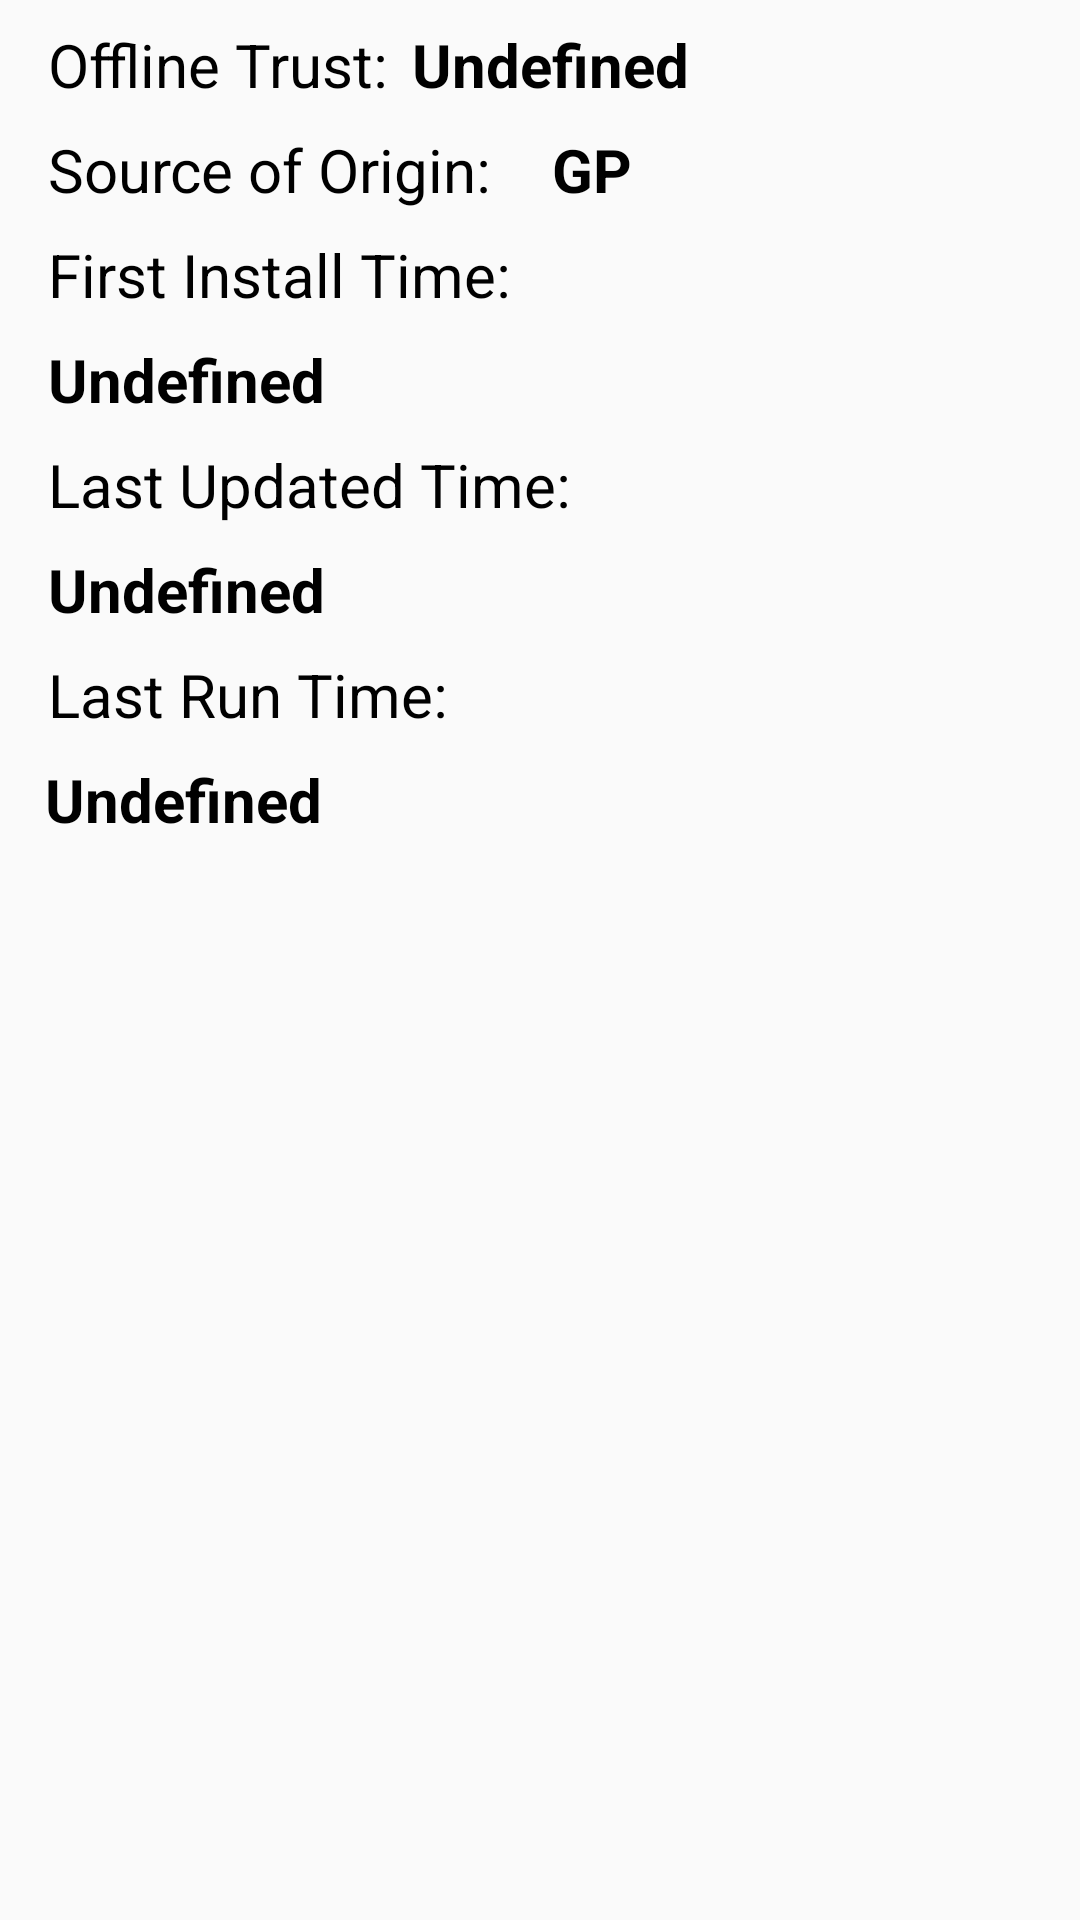

Produce the Android XML layout that renders to this screen, including the resource entries it uses.
<!-- AndroidManifest.xml: application theme AppTheme -->
<!-- res/layout/main_detail_tab.xml -->
<?xml version="1.0" encoding="utf-8"?>
<androidx.constraintlayout.widget.ConstraintLayout xmlns:android="http://schemas.android.com/apk/res/android"
    xmlns:app="http://schemas.android.com/apk/res-auto"
    android:layout_width="match_parent"
    android:layout_height="match_parent">

    <TextView
        android:id="@+id/detailed_app_source_label"
        style="@style/AppDescription"
        android:layout_width="wrap_content"
        android:layout_height="wrap_content"
        android:layout_marginStart="16dp"
        android:layout_marginTop="8dp"
        android:nextFocusForward="@id/detailed_app_source"
        android:text="@string/detailed_app_origin_source"
        app:layout_constraintStart_toStartOf="parent"
        app:layout_constraintTop_toBottomOf="@+id/offline_trust_label" />


    <TextView
        android:id="@+id/detailed_app_source"
        style="@style/AppDescription"
        android:layout_width="wrap_content"
        android:layout_height="wrap_content"
        android:layout_marginStart="20dp"
        android:layout_marginTop="8dp"
        android:nextFocusForward="@id/first_install_time_label"
        android:text="@string/gp"
        android:textStyle="bold"
        app:layout_constraintStart_toEndOf="@+id/detailed_app_source_label"
        app:layout_constraintTop_toBottomOf="@+id/offline_trust" />


    <TextView
        android:id="@+id/detailed_app_last_run_time"
        style="@style/AppDescription"
        android:layout_width="wrap_content"
        android:layout_height="wrap_content"
        android:layout_marginStart="15dp"
        android:layout_marginTop="8dp"
        android:text="@string/undefined"
        android:textStyle="bold"
        app:layout_constraintStart_toStartOf="parent"
        app:layout_constraintTop_toBottomOf="@+id/list_app_last_run_time_label" />


    <TextView
        android:id="@+id/detailed_app_last_update_time_label"
        style="@style/AppDescription"
        android:layout_width="wrap_content"
        android:layout_height="wrap_content"
        android:layout_marginStart="16dp"
        android:nextFocusForward="@id/detailed_app_last_update_time"
        android:layout_marginTop="8dp"
        android:text="@string/last_update_time"
        app:layout_constraintStart_toStartOf="parent"
        app:layout_constraintTop_toBottomOf="@+id/first_install_time" />


    <TextView
        android:id="@+id/detailed_app_last_update_time"
        style="@style/AppDescription"
        android:layout_width="wrap_content"
        android:layout_height="wrap_content"
        android:nextFocusForward="@id/list_app_last_run_time_label"
        android:layout_marginStart="16dp"
        android:layout_marginTop="8dp"
        android:text="@string/undefined"
        android:textStyle="bold"
        app:layout_constraintStart_toStartOf="parent"
        app:layout_constraintTop_toBottomOf="@+id/detailed_app_last_update_time_label" />


    <TextView
        android:id="@+id/list_app_last_run_time_label"
        style="@style/AppDescription"
        android:layout_width="wrap_content"
        android:layout_height="wrap_content"
        android:layout_marginStart="16dp"
        android:layout_marginTop="8dp"
        android:nextFocusForward="@id/detailed_app_last_update_time"
        android:text="@string/last_run_time"
        app:layout_constraintStart_toStartOf="parent"
        app:layout_constraintTop_toBottomOf="@+id/detailed_app_last_update_time" />


    <TextView
        android:id="@+id/first_install_time_label"
        style="@style/AppDescription"
        android:layout_width="wrap_content"
        android:layout_height="wrap_content"
        android:layout_marginStart="16dp"
        android:nextFocusForward="@id/first_install_time"
        android:layout_marginTop="8dp"
        android:text="@string/first_install_time"
        app:layout_constraintStart_toStartOf="parent"
        app:layout_constraintTop_toBottomOf="@+id/detailed_app_source_label" />

    <TextView
        android:id="@+id/first_install_time"
        style="@style/AppDescription"
        android:layout_width="wrap_content"
        android:layout_height="wrap_content"
        android:layout_marginStart="16dp"
        android:nextFocusForward="@id/detailed_app_last_update_time_label"
        android:layout_marginTop="8dp"
        android:text="@string/undefined"
        android:textStyle="bold"
        app:layout_constraintStart_toStartOf="parent"
        app:layout_constraintTop_toBottomOf="@+id/first_install_time_label" />

    <TextView
        android:id="@+id/offline_trust_label"
        style="@style/AppDescription"
        android:layout_width="wrap_content"
        android:layout_height="wrap_content"
        android:layout_marginStart="16dp"
        android:layout_marginTop="8dp"
        android:text="@string/trust_level_label"
        app:layout_constraintStart_toStartOf="parent"
        app:layout_constraintTop_toTopOf="parent" />

    <TextView
        android:id="@+id/offline_trust"
        style="@style/AppDescription"
        android:layout_width="wrap_content"
        android:layout_height="wrap_content"
        android:layout_marginStart="8dp"
        android:layout_marginTop="8dp"
        android:text="@string/undefined"
        android:textStyle="bold"
        app:layout_constraintStart_toEndOf="@+id/offline_trust_label"
        app:layout_constraintTop_toTopOf="parent" />


</androidx.constraintlayout.widget.ConstraintLayout>
<!-- resources referenced by this layout -->
<resources>
  <string name="detailed_app_origin_source">Source of Origin: </string>
  <string name="first_install_time">First Install Time: </string>
  <string name="gp" translatable="false">GP</string>
  <string name="last_run_time">Last Run Time: </string>
  <string name="last_update_time">Last Updated Time: </string>
  <string name="trust_level_label">Offline Trust: </string>
  <string name="undefined">Undefined</string>
  <style name="AppDescription">
  
          <item name="android:textColor">@android:color/black</item>
          <item name="android:textSize">20sp</item>
  
      </style>
  <style name="AppTheme" parent="Theme.AppCompat.Light.DarkActionBar">
          
          <item name="colorPrimary">@color/colorPrimary</item>
          <item name="colorPrimaryDark">@color/colorPrimaryDark</item>
          <item name="colorAccent">@color/colorAccent</item>
          <item name="preferenceTheme">@style/PreferenceThemeOverlay</item>
          <item name="windowActionBar">false</item>
          <item name="windowNoTitle">true</item>
      </style>
  <color name="colorPrimary">#3F51B5</color>
  <color name="colorPrimaryDark">#303F9F</color>
  <color name="colorAccent">#FF4081</color>
</resources>
